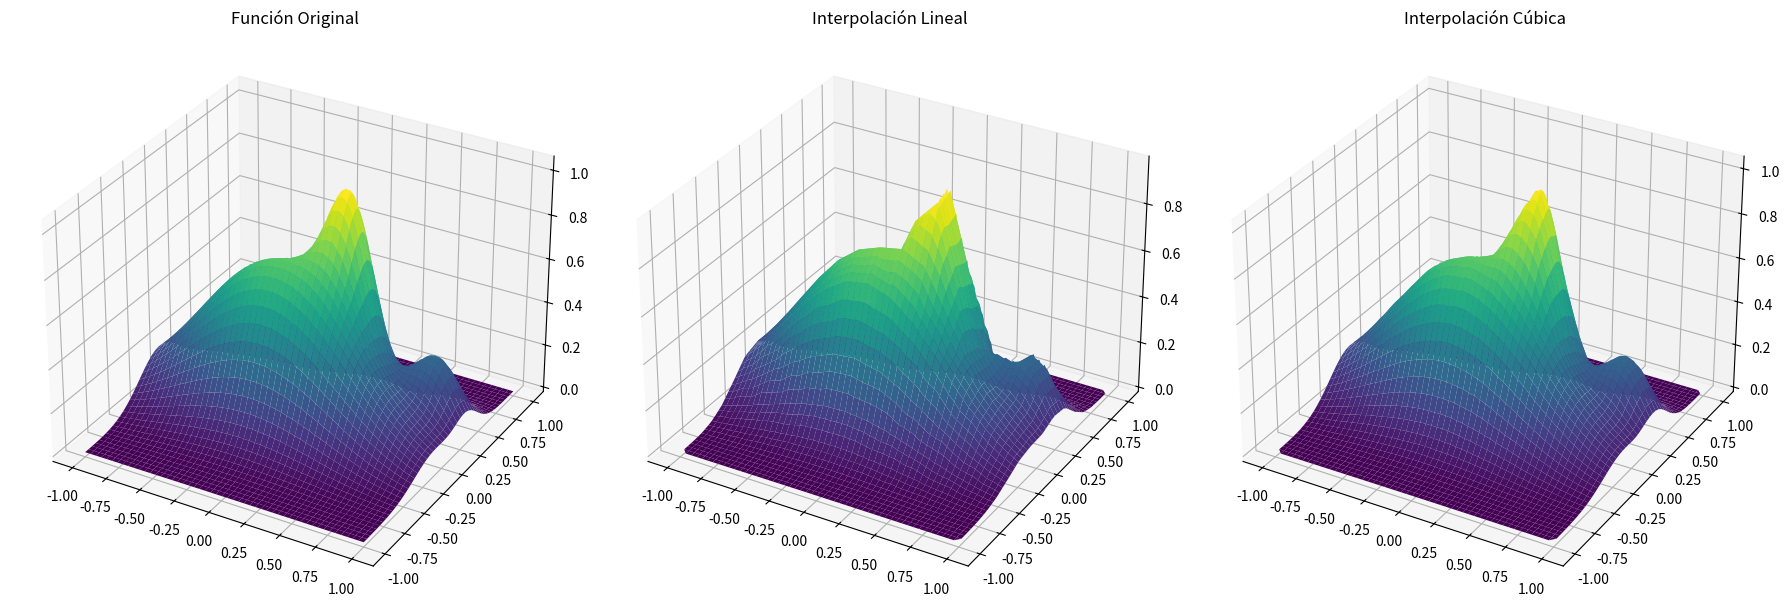
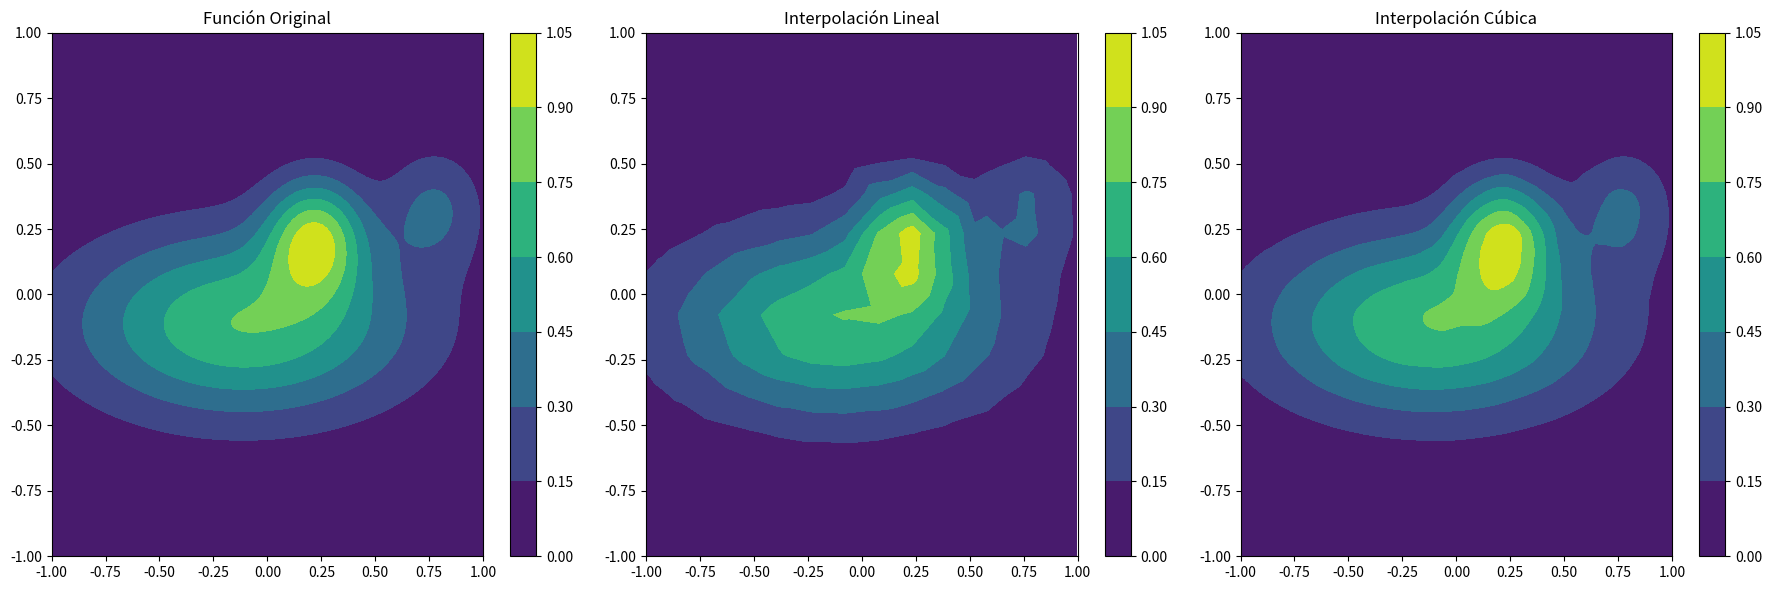
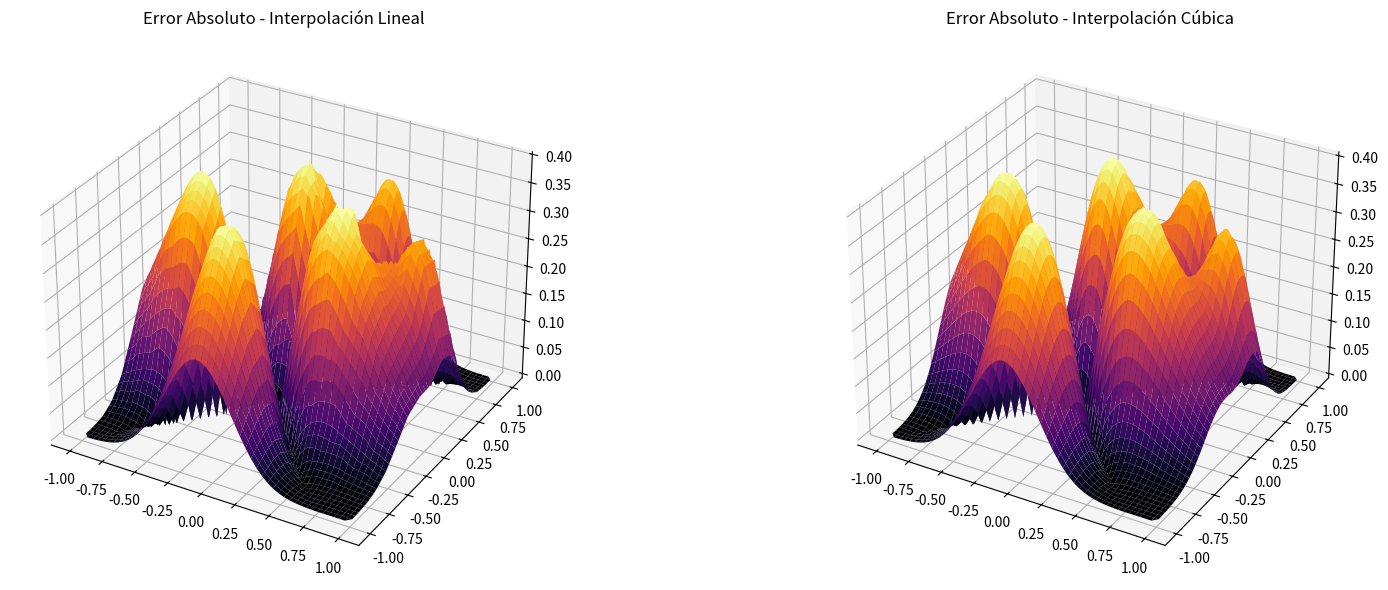
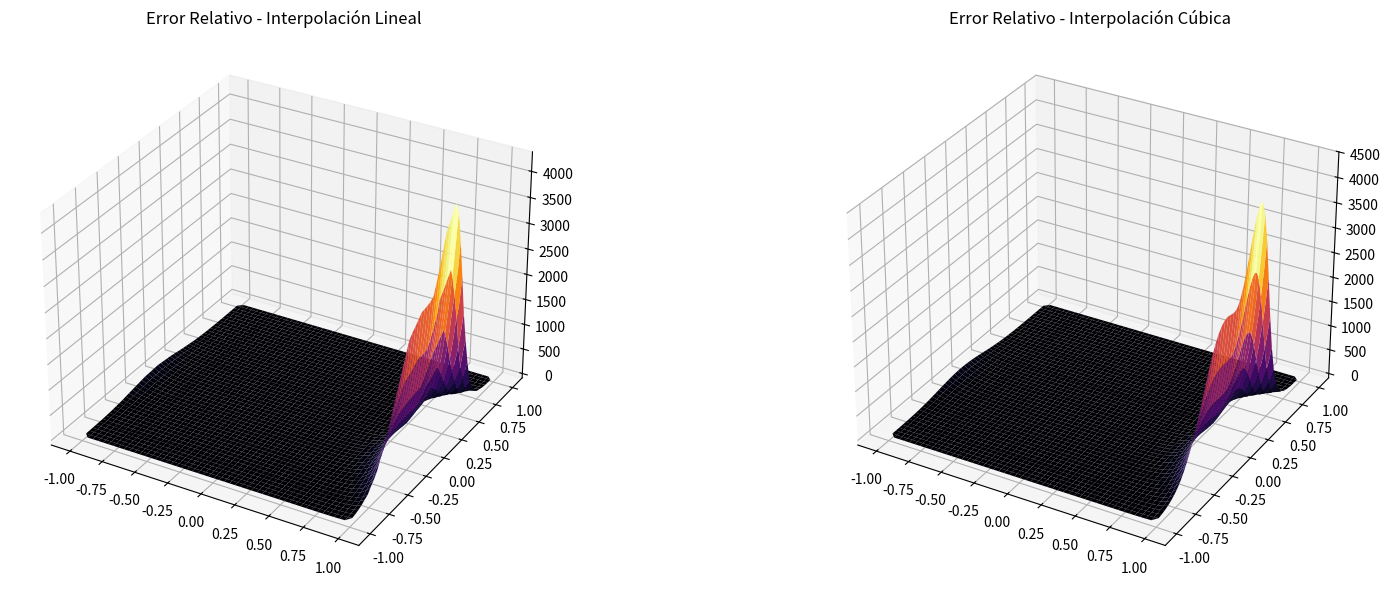

Recreate these plots in Python, in order.
import numpy as np
import matplotlib.pyplot as plt
from scipy.interpolate import griddata
from mpl_toolkits.mplot3d import Axes3D

def f2(x1, x2):
    term1 = 0.75 * np.exp(-((9 * x1 - 2)**2 / 4) - ((9 * x2 - 2)**2 / 4))
    term2 = 0.75 * np.exp(-((9 * x1 + 1)**2 / 49) - ((9 * x2 + 1)**2 / 10))
    term3 = 0.5 * np.exp(-((9 * x1 - 7)**2 / 4) - ((9 * x2 - 3)**2 / 4))
    term4 = -0.2 * np.exp(-((9 * x1 - 7)**2 / 4) - ((9 * x2 - 3)**2 / 4))
    
    return term1 + term2 + term3 + term4

# Puntos equiespaciados
n_points = 20
i = np.arange(n_points)
x_chebyshev = np.cos((2 * i + 1) / (2 * n_points) * np.pi)
y_chebyshev = np.cos((2 * i + 1) / (2 * n_points) * np.pi)

# Crear malla de puntos de Chebyshev
x_chebyshev, y_chebyshev = np.meshgrid(x_chebyshev, y_chebyshev)
z_eq = f2(x_chebyshev, y_chebyshev)


# Puntos de evaluación INTERMEDIOS (que no coincidan con los NODOS)
puntosIntermedios = np.linspace(-1, 1, 500)
x1_inter, x2_inter = np.meshgrid(puntosIntermedios, puntosIntermedios)
z_inter = f2(x1_inter, x2_inter)

# Interpolaciones
points = np.array([x_chebyshev.flatten(), y_chebyshev.flatten()]).T
values = z_eq.flatten()
grid_x, grid_y = np.mgrid[-1:1:500j, -1:1:500j]

# lineal
z_linear_interpol = griddata(points, values, (grid_x, grid_y), method='linear')

# cúbica
z_cubic_interpol = griddata(points, values, (grid_x, grid_y), method='cubic')



# Calcular el error absoluto
error_abs_linear = np.abs(z_inter - z_linear_interpol)
error_abs_cubic = np.abs(z_inter - z_cubic_interpol)

# Calcular el error relativo
error_rel_linear = error_abs_linear / np.abs(z_inter)
error_rel_cubic = error_abs_cubic / np.abs(z_inter)




""" GRÁFICOS 3D """
fig = plt.figure(figsize=(18, 6))

# f2
ax1 = fig.add_subplot(131, projection='3d')
ax1.plot_surface(x1_inter, x2_inter, z_inter, cmap='viridis')
ax1.set_title('Función Original')

# lineal
ax2 = fig.add_subplot(132, projection='3d')
ax2.plot_surface(grid_x, grid_y, z_linear_interpol, cmap='viridis')
ax2.set_title('Interpolación Lineal')

# cúbica
ax3 = fig.add_subplot(133, projection='3d')
ax3.plot_surface(grid_x, grid_y, z_cubic_interpol, cmap='viridis')
ax3.set_title('Interpolación Cúbica')

plt.tight_layout()
plt.show()

""" GRÁFICOS """
plt.figure(figsize=(18, 6))

plt.subplot(1, 3, 1) # Función original
plt.contourf(x1_inter, x2_inter, z_inter, cmap='viridis')
plt.title('Función Original')
plt.colorbar()

plt.subplot(1, 3, 2) # Interpolación lineal
plt.contourf(grid_x, grid_y, z_linear_interpol, cmap='viridis')
plt.title('Interpolación Lineal')
plt.colorbar()

plt.subplot(1, 3, 3) # Interpolación cúbica
plt.contourf(grid_x, grid_y, z_cubic_interpol, cmap='viridis')
plt.title('Interpolación Cúbica')
plt.colorbar()

plt.tight_layout()
plt.show()


"""
Observaciones: funciona peor con puntos no equiespaciados

HACER: ver como llevar cuenta del error más allá de verlo graficamente
"""


"""
meshgrid 
griddata #usar

PUNTO 2
trabajar con curva parametrica en q f va de r a r3 (de tiempo a pos)
entonces f(T) = x(t) y(t) z(t) pero cada una ve de r en r
"""



""" VISUALIZACIÓN DEL ERROR EN 3D """

# Error absoluto
fig = plt.figure(figsize=(18, 6))

ax1 = fig.add_subplot(121, projection='3d')
ax1.plot_surface(grid_x, grid_y, error_abs_linear, cmap='inferno')
ax1.set_title('Error Absoluto - Interpolación Lineal')

ax2 = fig.add_subplot(122, projection='3d')
ax2.plot_surface(grid_x, grid_y, error_abs_cubic, cmap='inferno')
ax2.set_title('Error Absoluto - Interpolación Cúbica')

plt.tight_layout()
plt.show()

# Error relativo
fig = plt.figure(figsize=(18, 6))

ax1 = fig.add_subplot(121, projection='3d')
ax1.plot_surface(grid_x, grid_y, error_rel_linear, cmap='inferno')
ax1.set_title('Error Relativo - Interpolación Lineal')

ax2 = fig.add_subplot(122, projection='3d')
ax2.plot_surface(grid_x, grid_y, error_rel_cubic, cmap='inferno')
ax2.set_title('Error Relativo - Interpolación Cúbica')

plt.tight_layout()
plt.show()




